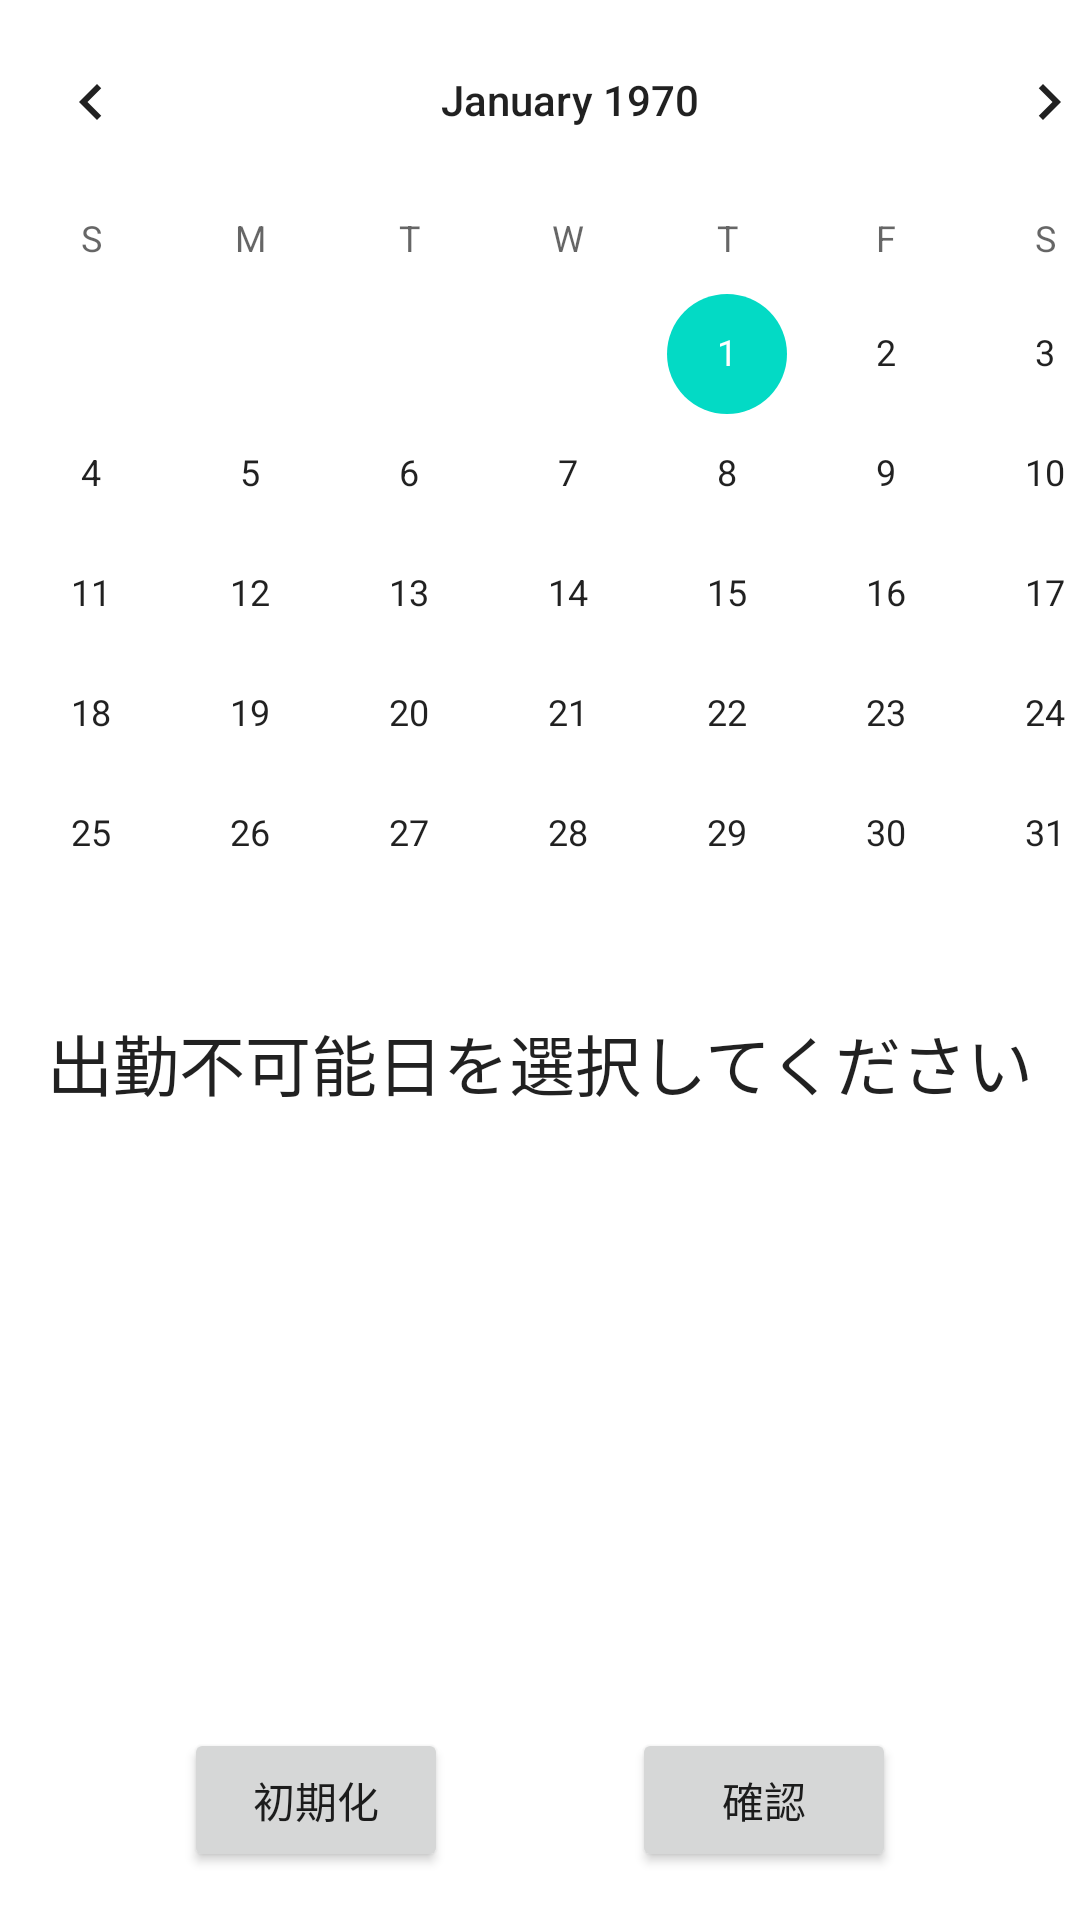

Reconstruct the res/layout file that produces this screen, plus the resources it refers to.
<!-- AndroidManifest.xml: application theme Theme.ScreenDesign -->
<!-- res/layout/desire_shift_hand_over_fragment.xml -->
<?xml version="1.0" encoding="utf-8"?>
<layout xmlns:android="http://schemas.android.com/apk/res/android"
    xmlns:app="http://schemas.android.com/apk/res-auto"
    xmlns:tools="http://schemas.android.com/tools">

    <data>
        <variable
            name="viewModel"
            type="com.example.screendesign.viewmodel.DesireShiftHandOverViewModel" />
    </data>

    <androidx.constraintlayout.widget.ConstraintLayout
        android:id="@+id/desire_shift_hand_over"
        android:layout_width="match_parent"
        android:layout_height="match_parent"
        tools:context=".fragment.DesireShiftHandOverFragment">

        <CalendarView
            android:id="@+id/calendarView"
            android:layout_width="412dp"
            android:layout_height="wrap_content"
            android:focusedMonthDateColor="@color/white"
            app:layout_constraintEnd_toEndOf="parent"
            app:layout_constraintHorizontal_bias="0.318"
            app:layout_constraintStart_toStartOf="parent"
            app:layout_constraintTop_toTopOf="parent" />

        <androidx.recyclerview.widget.RecyclerView
            android:id="@+id/recyclerView"
            android:layout_width="0dp"
            android:layout_height="0dp"
            android:layout_marginBottom="8dp"
            app:layout_constraintBottom_toTopOf="@+id/verificationBtn"
            app:layout_constraintEnd_toEndOf="parent"
            app:layout_constraintStart_toStartOf="parent"
            app:layout_constraintTop_toBottomOf="@+id/textView9"
            tools:listitem="@layout/shift_submission_date_item" />

        <Button
            android:id="@+id/verificationBtn"
            android:layout_width="wrap_content"
            android:layout_height="wrap_content"
            android:layout_marginBottom="16dp"
            android:text="確認"
            app:layout_constraintBottom_toBottomOf="parent"
            app:layout_constraintEnd_toEndOf="parent"
            app:layout_constraintHorizontal_bias="0.5"
            app:layout_constraintStart_toEndOf="@+id/initBtn" />

        <TextView
            android:id="@+id/textView9"
            android:layout_width="wrap_content"
            android:layout_height="wrap_content"
            android:text="出勤不可能日を選択してください"
            android:textAppearance="@style/TextAppearance.AppCompat.Large"
            app:layout_constraintEnd_toEndOf="parent"
            app:layout_constraintStart_toStartOf="parent"
            app:layout_constraintTop_toBottomOf="@+id/calendarView" />

        <Button
            android:id="@+id/initBtn"
            android:layout_width="wrap_content"
            android:layout_height="wrap_content"
            android:layout_marginBottom="16dp"
            android:text="初期化"
            app:layout_constraintBottom_toBottomOf="parent"
            app:layout_constraintEnd_toStartOf="@+id/verificationBtn"
            app:layout_constraintHorizontal_bias="0.5"
            app:layout_constraintStart_toStartOf="parent" />

    </androidx.constraintlayout.widget.ConstraintLayout>
</layout>
<!-- res/layout/shift_submission_date_item.xml (included above) -->
<?xml version="1.0" encoding="utf-8"?>
<layout xmlns:tools="http://schemas.android.com/tools"
    xmlns:android="http://schemas.android.com/apk/res/android"
    xmlns:app="http://schemas.android.com/apk/res-auto">

    <data>
        <variable
            name="shiftDate"
            type="com.example.screendesign.data.ShiftDate" />
    </data>

    <androidx.constraintlayout.widget.ConstraintLayout
        android:layout_width="match_parent"
        android:layout_height="wrap_content"
        android:layout_marginTop="4dp"
        android:layout_marginHorizontal="4dp"
        android:background="?attr/colorPrimary">

        <TextView
            android:id="@+id/textView14"
            android:layout_width="0dp"
            android:layout_height="wrap_content"
            android:text="@{shiftDate.day}"
            android:textAppearance="@style/TextAppearance.AppCompat.Medium"
            android:textColor="?attr/colorOnPrimary"
            app:layout_constraintStart_toEndOf="@+id/textView13"
            app:layout_constraintTop_toTopOf="@+id/textView13"
            tools:text="dd" />

        <TextView
            android:id="@+id/textView13"
            android:layout_width="0dp"
            android:layout_height="wrap_content"
            android:text="@{shiftDate.month + '/'}"
            android:textColor="?attr/colorOnPrimary"
            android:textAppearance="@style/TextAppearance.AppCompat.Medium"
            app:layout_constraintStart_toEndOf="@+id/textView18"
            app:layout_constraintTop_toTopOf="@+id/textView18"
            tools:text="mm" />

        <TextView
            android:id="@+id/textView18"
            android:layout_width="0dp"
            android:layout_height="wrap_content"
            android:layout_marginStart="8dp"
            android:layout_marginTop="8dp"
            android:text="@{shiftDate.year + '/'}"
            android:textColor="?attr/colorOnPrimary"
            android:textAppearance="@style/TextAppearance.AppCompat.Medium"
            app:layout_constraintStart_toStartOf="parent"
            app:layout_constraintTop_toTopOf="parent"
            tools:text="yyyy" />

        <CheckBox
            android:id="@+id/checkBox"
            android:layout_width="wrap_content"
            android:layout_height="25dp"
            android:layout_marginEnd="8dp"
            android:layout_marginBottom="8dp"
            app:layout_constraintBottom_toBottomOf="parent"
            app:layout_constraintEnd_toEndOf="parent"
            app:layout_constraintTop_toTopOf="@+id/textView18" />
    </androidx.constraintlayout.widget.ConstraintLayout>
</layout>
<!-- resources referenced by this layout -->
<resources>
  <color name="white">#FFFFFFFF</color>
  <style name="Theme.ScreenDesign" parent="Theme.MaterialComponents.DayNight.DarkActionBar">
          
          <item name="colorPrimary">@color/navajoWhite</item>
          <item name="colorPrimaryVariant">@color/orange</item>
          <item name="colorOnPrimary">@color/black</item>
          
          <item name="colorSecondary">@color/teal_200</item>
          <item name="colorSecondaryVariant">@color/teal_700</item>
          <item name="colorOnSecondary">@color/ash</item>
          
          <item name="android:statusBarColor" tools:targetApi="l">?attr/colorPrimaryVariant</item>
          
      </style>
  <color name="navajoWhite">#FFBD5D</color>
  <color name="orange">#ffa500</color>
  <color name="black">#FF000000</color>
  <color name="teal_200">#FF03DAC5</color>
  <color name="teal_700">#FF018786</color>
  <color name="ash">#616161</color>
</resources>
